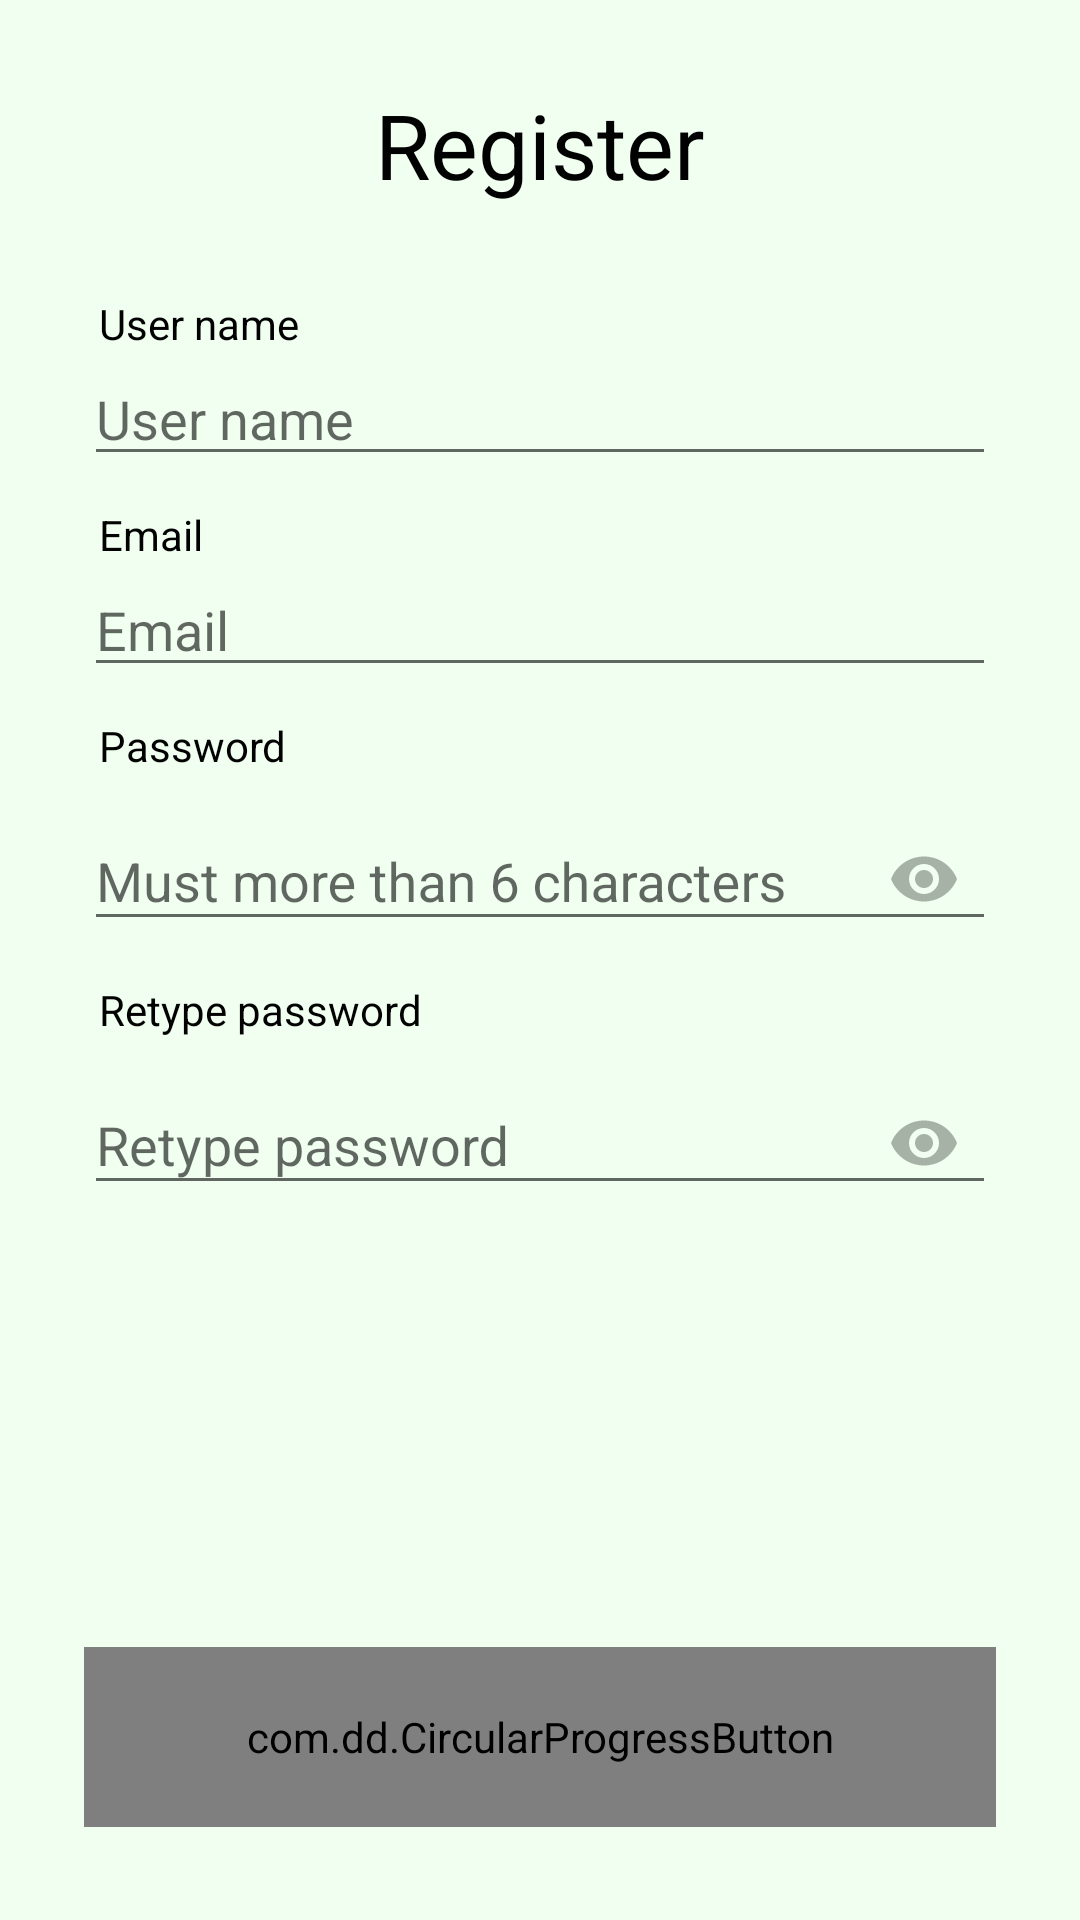

Android layout source for this screen:
<!-- AndroidManifest.xml: application theme AppTheme -->
<!-- res/layout/activity_register.xml -->
<?xml version="1.0" encoding="utf-8"?>
<LinearLayout xmlns:android="http://schemas.android.com/apk/res/android"
    xmlns:app="http://schemas.android.com/apk/res-auto"
    xmlns:tools="http://schemas.android.com/tools"
    android:layout_width="match_parent"
    android:layout_height="match_parent"
    android:orientation="vertical"
    android:padding="28dp"
    tools:context="com.example.chatchatapplication.Activity.Register">

    <LinearLayout
        android:id="@+id/email_login_form"
        android:layout_width="match_parent"
        android:layout_height="wrap_content"
        android:orientation="vertical">

        <TextView
            android:layout_width="match_parent"
            android:layout_height="wrap_content"
            android:layout_marginBottom="20dp"
            android:text="@string/action_register"
            android:textAlignment="center"
            android:textColor="@color/dark_text"
            android:textSize="30sp" />

        <TextView
            android:layout_width="wrap_content"
            android:layout_height="wrap_content"
            android:layout_marginLeft="5dp"
            android:layout_marginTop="10dp"
            android:text="@string/user_name"
            android:textColor="@color/dark_text" />

        <AutoCompleteTextView
            android:id="@+id/user_name"
            android:layout_width="match_parent"
            android:layout_height="wrap_content"
            android:hint="@string/user_name"
            android:imeOptions="actionNext"
            android:inputType="textAutoComplete"
            android:maxLength="20"
            android:maxLines="1" />

        <TextView
            android:layout_width="wrap_content"
            android:layout_height="wrap_content"
            android:layout_marginLeft="5dp"
            android:layout_marginTop="10dp"
            android:text="@string/prompt_email"
            android:textColor="@color/dark_text" />

        <AutoCompleteTextView
            android:id="@+id/email"
            android:layout_width="match_parent"
            android:layout_height="wrap_content"
            android:hint="@string/prompt_email"
            android:imeOptions="actionNext"
            android:inputType="textEmailAddress"
            android:maxLines="1" />

        <TextView
            android:layout_width="wrap_content"
            android:layout_height="wrap_content"
            android:layout_marginLeft="5dp"
            android:layout_marginTop="10dp"
            android:text="@string/prompt_password"
            android:textColor="@color/dark_text" />

        <android.support.design.widget.TextInputLayout
            android:layout_width="match_parent"
            android:layout_height="wrap_content"
            app:passwordToggleEnabled="true"
            app:passwordToggleTint="@color/black_overlay_1">

            <android.support.design.widget.TextInputEditText
                android:id="@+id/password"
                android:layout_width="match_parent"
                android:layout_height="wrap_content"
                android:hint="@string/your_password"
                android:imeOptions="actionNext"
                android:inputType="textPassword"
                android:maxLength="20"
                android:maxLines="1" />
        </android.support.design.widget.TextInputLayout>

        <TextView
            android:layout_width="wrap_content"
            android:layout_height="wrap_content"
            android:layout_marginLeft="5dp"
            android:layout_marginTop="10dp"
            android:text="@string/retype_password"
            android:textColor="@color/dark_text" />

        <android.support.design.widget.TextInputLayout
            android:layout_width="match_parent"
            android:layout_height="wrap_content"
            app:passwordToggleEnabled="true"
            app:passwordToggleTint="@color/black_overlay_1">

            <android.support.design.widget.TextInputEditText
                android:id="@+id/retype_password"
                android:layout_width="match_parent"
                android:layout_height="wrap_content"
                android:hint="@string/retype_password"
                android:imeOptions="actionDone"
                android:inputType="textPassword"
                android:maxLength="20"
                android:maxLines="1" />
        </android.support.design.widget.TextInputLayout>

    </LinearLayout>

    <LinearLayout
        android:layout_width="match_parent"
        android:layout_height="match_parent"
        android:gravity="bottom">

        <com.dd.CircularProgressButton
            android:id="@+id/register_button"
            style="?android:textAppearanceSmall"
            android:layout_width="match_parent"
            android:layout_height="60dp"
            android:layout_marginBottom="3dp"
            android:padding="20dp"
            android:textAllCaps="false"
            android:textColor="@color/white_text"
            android:textStyle="bold"
            app:cpb_cornerRadius="10dp"
            app:cpb_iconComplete="@drawable/ic_action_accept"
            app:cpb_iconError="@drawable/ic_action_cancel"
            app:cpb_selectorComplete="@drawable/complete_state_selector"
            app:cpb_selectorError="@drawable/error_state_selector"
            app:cpb_selectorIdle="@drawable/idle_state_selector"
            app:cpb_textIdle="@string/action_register" />

    </LinearLayout>
</LinearLayout>
<!-- resources referenced by this layout -->
<resources>
  <color name="black_overlay_1">#4D000000</color>
  <color name="dark_text">#010101</color>
  <color name="white_text">#FAFAFA</color>
  <!-- drawable ic_action_accept: png bitmap (drawable, 2952 bytes) -->
  <!-- drawable ic_action_cancel: png bitmap (drawable, 3017 bytes) -->
  <string name="action_register">Register</string>
  <string name="prompt_email">Email</string>
  <string name="prompt_password">Password</string>
  <string name="retype_password">Retype password</string>
  <string name="user_name">User name</string>
  <string name="your_password">Must more than 6 characters </string>
  <style name="AppTheme" parent="Theme.AppCompat.Light.DarkActionBar">
          
          <item name="colorPrimary">@color/colorPrimary</item>
          <item name="colorPrimaryDark">@color/colorPrimaryDark</item>
          <item name="colorAccent">@color/colorAccent</item>
          <item name="android:colorBackground">@color/main_background_green</item>
      </style>
  <color name="colorPrimary">#4caf50</color>
  <color name="colorPrimaryDark">#4C834F</color>
  <color name="colorAccent">#4CAF50</color>
  <color name="main_background_green">#f0fff0</color>
</resources>
